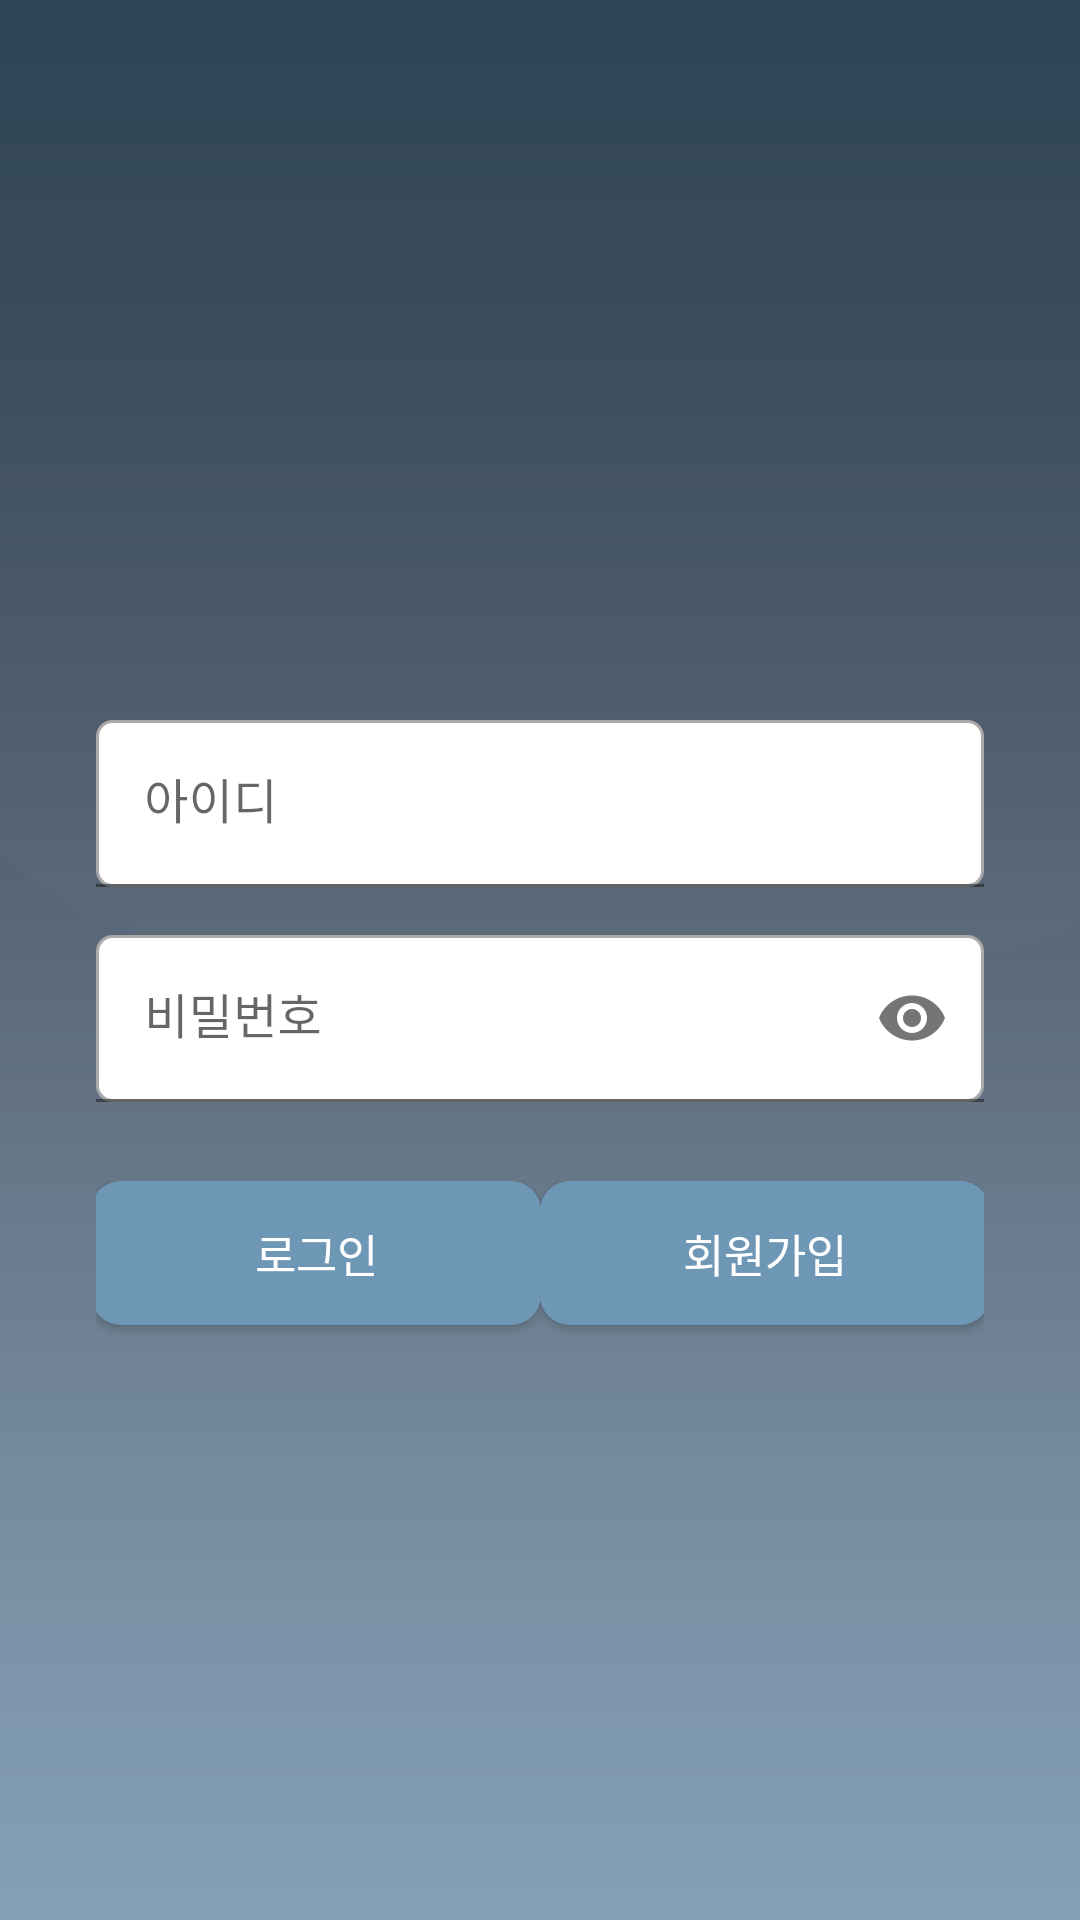

Android layout source for this screen:
<!-- AndroidManifest.xml: application theme Theme.WeatherApptutorial -->
<!-- res/layout/activity_login.xml -->
<?xml version="1.0" encoding="utf-8"?>
<androidx.constraintlayout.widget.ConstraintLayout
    xmlns:android="http://schemas.android.com/apk/res/android"
    xmlns:app="http://schemas.android.com/apk/res-auto"
    android:layout_width="match_parent"
    android:layout_height="match_parent"
    android:background="@drawable/background"
    android:orientation="horizontal">

    <androidx.constraintlayout.widget.ConstraintLayout
        android:id="@+id/Constraint1"
        android:layout_width="match_parent"
        android:layout_height="wrap_content"
        android:gravity="center"
        android:orientation="vertical"
        app:layout_constraintBottom_toTopOf="@id/Constraint2"
        app:layout_constraintEnd_toEndOf="parent"
        app:layout_constraintStart_toStartOf="parent"
        app:layout_constraintTop_toTopOf="parent">

        <ImageView
            android:id="@+id/logo"
            android:layout_width="wrap_content"
            android:layout_height="wrap_content"
            android:layout_marginEnd="8.0dip"
            android:layout_marginStart="8.0dip"
            app:layout_constraintBottom_toBottomOf="parent"
            app:layout_constraintEnd_toEndOf="parent"
            app:layout_constraintStart_toStartOf="parent"
            app:layout_constraintTop_toTopOf="parent" />
    </androidx.constraintlayout.widget.ConstraintLayout>

    <androidx.constraintlayout.widget.ConstraintLayout
        android:id="@+id/Constraint2"
        android:layout_width="match_parent"
        android:layout_height="wrap_content"
        android:gravity="center"
        android:orientation="vertical"
        app:layout_constraintBottom_toBottomOf="@id/Constraint1"
        app:layout_constraintEnd_toEndOf="parent"
        app:layout_constraintStart_toStartOf="parent"
        app:layout_constraintTop_toBottomOf="@id/Constraint1">

        <com.google.android.material.textfield.TextInputLayout
            android:id="@+id/txtInLayoutUsername"
            android:layout_width="0dp"
            android:layout_height="wrap_content"
            android:layout_marginBottom="8dp"
            android:layout_marginEnd="32dp"
            android:layout_marginStart="32dp"
            android:layout_marginTop="240dp"
            app:layout_constraintBottom_toTopOf="@id/txtInLayoutPassword"
            app:layout_constraintEnd_toEndOf="parent"
            app:layout_constraintStart_toStartOf="parent"
            app:layout_constraintTop_toTopOf="parent">

            <com.google.android.material.textfield.TextInputEditText
                android:id="@+id/username"
                android:layout_width="match_parent"
                android:layout_height="wrap_content"
                android:background="@drawable/edittextdesign"
                android:hint="아이디"
                android:inputType="text" />
        </com.google.android.material.textfield.TextInputLayout>

        <com.google.android.material.textfield.TextInputLayout
            android:id="@+id/txtInLayoutPassword"
            app:passwordToggleEnabled="true"
            android:layout_width="0dp"
            android:layout_height="wrap_content"
            android:layout_marginBottom="8.0dip"
            android:layout_marginEnd="32dp"
            android:layout_marginStart="32dp"
            android:layout_marginTop="8dp"
            app:layout_constraintBottom_toBottomOf="parent"
            app:layout_constraintEnd_toEndOf="parent"
            app:layout_constraintStart_toStartOf="parent"
            app:layout_constraintTop_toBottomOf="@+id/txtInLayoutUsername">

            <com.google.android.material.textfield.TextInputEditText
                android:id="@+id/password"
                android:layout_width="match_parent"
                android:layout_height="wrap_content"
                android:hint="비밀번호"
                android:background="@drawable/edittextdesign"
                android:inputType="textPassword" />
        </com.google.android.material.textfield.TextInputLayout>
    </androidx.constraintlayout.widget.ConstraintLayout>

    <androidx.constraintlayout.widget.ConstraintLayout
        android:id="@+id/Constraint3"
        android:layout_width="0dp"
        android:layout_height="wrap_content"
        android:layout_marginEnd="32dp"
        android:layout_marginStart="32dp"
        app:layout_constraintBottom_toBottomOf="@id/Constraint2"
        app:layout_constraintEnd_toEndOf="parent"
        app:layout_constraintStart_toStartOf="parent"
        app:layout_constraintTop_toTopOf="@id/Constraint2"
        app:layout_constraintVertical_bias="0.7">
    </androidx.constraintlayout.widget.ConstraintLayout>

    <androidx.constraintlayout.widget.ConstraintLayout
        android:id="@+id/Constraint4"
        android:layout_width="0dp"
        android:layout_height="wrap_content"
        android:layout_marginEnd="32dp"
        android:layout_marginStart="32dp"
        app:layout_constraintBottom_toBottomOf="parent"
        app:layout_constraintEnd_toEndOf="parent"
        app:layout_constraintStart_toStartOf="parent"
        app:layout_constraintTop_toBottomOf="@id/Constraint2"
        app:layout_constraintVertical_bias="0.5">

        <android.widget.Button
            android:layout_marginBottom="180dp"
            android:id="@+id/login"
            android:layout_width="150dp"
            android:layout_height="wrap_content"
            android:text="로그인"
            app:layout_constraintBottom_toBottomOf="parent"
            app:layout_constraintEnd_toStartOf="@id/signUp"
            app:layout_constraintStart_toStartOf="parent"
            app:layout_constraintTop_toTopOf="parent"
            android:background="@drawable/roundedbutton"
            android:textColor="#ffffff"
            android:textSize="15sp" />

        <android.widget.Button
            android:layout_marginBottom="180dp"
            android:id="@+id/signUp"
            android:layout_width="150dp"
            android:layout_height="wrap_content"
            android:text="회원가입"
            app:layout_constraintBottom_toBottomOf="parent"
            app:layout_constraintEnd_toEndOf="parent"
            app:layout_constraintStart_toEndOf="@id/login"
            app:layout_constraintTop_toTopOf="parent"
            android:background="@drawable/roundedbutton"
            android:textColor="#ffffff"
            android:textSize="15sp"/>
    </androidx.constraintlayout.widget.ConstraintLayout>
</androidx.constraintlayout.widget.ConstraintLayout>
<!-- resources referenced by this layout -->
<resources>
  <!-- drawable background: png bitmap (drawable, 4444 bytes) -->
  <!-- drawable edittextdesign (drawable) -->
  <?xml version="1.0" encoding="utf-8"?>
  <shape xmlns:android="http://schemas.android.com/apk/res/android"
      android:shape="rectangle">
      <solid android:color="#FFFFFF"/>
      <stroke android:color="#AAAAAA" android:width="1dp"/>
      <corners android:radius="5dp"/>
  </shape>
  <!-- drawable roundedbutton (drawable) -->
  <?xml version="1.0" encoding="utf-8"?>
  <shape xmlns:android="http://schemas.android.com/apk/res/android">
      <solid android:color="#6E96B5"/>
      <corners android:radius="10dp" />
  </shape>
  <style name="Theme.WeatherApptutorial" parent="Theme.MaterialComponents.Light.NoActionBar">
          
          <item name="colorPrimary">@color/purple_500</item>
          <item name="colorPrimaryVariant">@color/purple_700</item>
          <item name="colorOnPrimary">@color/white</item>
          
          <item name="colorSecondary">@color/teal_200</item>
          <item name="colorSecondaryVariant">@color/teal_700</item>
          <item name="colorOnSecondary">@color/black</item>
          
          <item name="android:statusBarColor" tools:targetApi="l">?attr/colorPrimaryVariant</item>
          
      </style>
  <!-- not gathered from this repository: default colours our renderer supplied (Android Studio template values) -->
  <color name="purple_500">#FF6200EE</color>
  <color name="purple_700">#FF3700B3</color>
  <color name="teal_200">#FF03DAC5</color>
  <color name="teal_700">#FF018786</color>
  <color name="black">#FF000000</color>
  <color name="white">#FFFFFFFF</color>
</resources>
